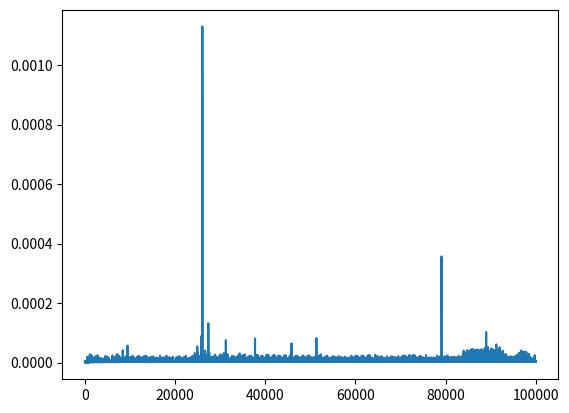

Write Python code to recreate this figure.
## 1. Introduction to Binary Heaps ##

tree1 = True
tree2 = False

## 2. List Implementation ##

class MinHeap:
    def __init__(self):
        self.values = []

## 3. Children Indexes ##

class MinHeap:
    def __init__(self):
        self.values = []

    def _left_child(self, node):
        return 2 * node + 1

    def _right_child(self, node):
        return 2 * node + 2

## 4. Parent Index ##

class MinHeap:
    def __init__(self):
        self.values = []

    def _left_child(self, node):
        return 2 * node + 1

    def _right_child(self, node):
        return 2 * node + 2

    def _parent(self, node):
        return (node - 1) // 2

## 5. Adding Values ##

class MinHeap:
    def __init__(self):
        self.values = []
        
    def _left_child(self, node):
        return 2 * node + 1

    def _right_child(self, node):
        return 2 * node + 2
    
    def _parent(self, node):
        return (node - 1) // 2

    def _swap(self, node1, node2):
        tmp = self.values[node1]
        self.values[node1] = self.values[node2]
        self.values[node2] = tmp

    def add(self, value):
        self.values.append(value)
        self._heapify_up(len(self.values) - 1)

    def _heapify_up(self, node):
        parent = self._parent(node)
        if node != 0 and self.values[parent] > self.values[node]:
            self._swap(node, parent)
            self._heapify_up(parent)

## 6. Getting the Minimum Value ##

class MinHeap:
    def __init__(self):
        self.values = []
        
    def _left_child(self, node):
        return 2 * node + 1

    def _right_child(self, node):
        return 2 * node + 2
    
    def _parent(self, node):
        return (node - 1) // 2

    def _swap(self, node1, node2):
        tmp = self.values[node1]
        self.values[node1] = self.values[node2]
        self.values[node2] = tmp

    def add(self, value):
        self.values.append(value)
        self._heapify_up(len(self.values) - 1)

    def _heapify_up(self, node):
        parent = self._parent(node)
        if node != 0 and self.values[parent] > self.values[node]:
            self._swap(node, parent)
            self._heapify_up(parent)

    def min_value(self):
        if len(self.values) > 0:
            return self.values[0]
        else:
            return None
heap = MinHeap()
values = [5, 3, 1, 7, 2, 6]
for value in values:
    heap.add(value)

minimum = heap.min_value()
print(minimum)

## 7. Removing the Minimum ##

class MinHeap:
    def __init__(self):
        self.values = []
        
    def _left_child(self, node):
        return 2 * node + 1

    def _right_child(self, node):
        return 2 * node + 2
    
    def _parent(self, node):
        return (node - 1) // 2

    def _swap(self, node1, node2):
        tmp = self.values[node1]
        self.values[node1] = self.values[node2]
        self.values[node2] = tmp

    def add(self, value):
        self.values.append(value)
        self._heapify_up(len(self.values) - 1)
    
    def _heapify_up(self, node):
        parent = self._parent(node)
        if node != 0 and self.values[parent] > self.values[node]:
            self._swap(node, parent)
            self._heapify_up(parent)
            
    def min_value(self):
        return self.values[0]
    
    def pop(self):
        self._swap(0, len(self.values) - 1)
        ret_value = self.values.pop()
        self._heapify_down(0)
        return ret_value

    def _heapify_down(self, node):
        left_child = self._left_child(node)
        right_child = self._right_child(node)
        min_node = node

        if left_child < len(self.values) and self.values[left_child] < self.values[min_node]:
            min_node = left_child
        if right_child < len(self.values) and self.values[right_child] < self.values[min_node]:
            min_node = right_child

        if min_node != node:
            self._swap(node, min_node)
            self._heapify_down(min_node)
heap = MinHeap()
values = [5, 3, 1, 7, 2, 6]
for value in values:
    heap.add(value)

while len(heap.values) > 0:
    print(heap.pop())


## 8. Heap Time Complexity ##

import time
import matplotlib.pyplot as plt

def plot_times(times):
    plt.plot(times)

values = [i for i in range(100000, 0, -1)]

times = []
heap = MinHeap()

for value in values:
    start = time.time()
    heap.add(value)
    end = time.time()
    times.append(end - start)

plot_times(times)